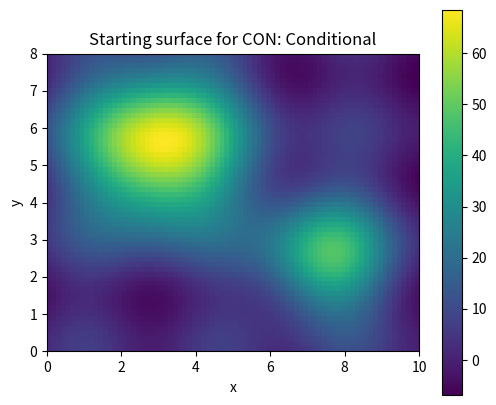
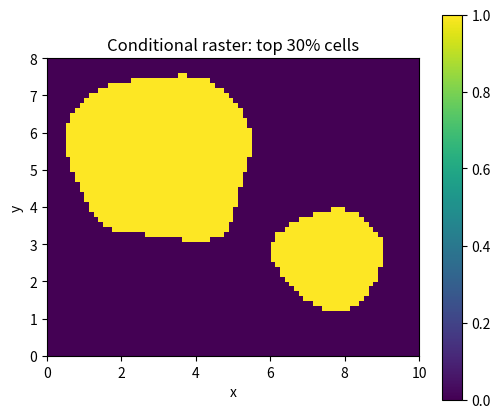

These figures' Python source, in order:
# Shared setup for browser-friendly geospatial examples.
# These notebooks avoid heavy compiled GIS dependencies so they run well in JupyterLite/Pyodide.
import math
import random
from collections import defaultdict, deque
import numpy as np
import pandas as pd
import matplotlib.pyplot as plt

random.seed(7)
np.random.seed(7)

def make_points(n=60, centers=((2, 2), (7, 5)), spread=0.85):
    """Create clustered x/y observations with simple attributes."""
    pts = []
    for i in range(n):
        cx, cy = centers[i % len(centers)]
        x = np.random.normal(cx, spread)
        y = np.random.normal(cy, spread)
        pts.append({'id': i, 'x': x, 'y': y, 'group': chr(65 + (i % len(centers))), 'value': 10 + 2*x + y + np.random.normal(0, 1)})
    return pd.DataFrame(pts)

def grid_surface(nx=80, ny=60):
    """Synthetic elevation-like raster with hills and noise."""
    x = np.linspace(0, 10, nx)
    y = np.linspace(0, 8, ny)
    X, Y = np.meshgrid(x, y)
    Z = 70*np.exp(-((X-3.0)**2 + (Y-5.5)**2)/5.0) + 45*np.exp(-((X-7.5)**2 + (Y-2.5)**2)/3.0)
    Z += 4*np.sin(X*1.7) + 3*np.cos(Y*2.1)
    return X, Y, Z

def plot_points(df, title='Point layer', value_col='value'):
    fig, ax = plt.subplots(figsize=(6, 5))
    s = ax.scatter(df['x'], df['y'], c=df[value_col], s=55)
    ax.set_title(title)
    ax.set_xlabel('x')
    ax.set_ylabel('y')
    ax.set_aspect('equal', adjustable='box')
    fig.colorbar(s, ax=ax, label=value_col)
    plt.show()

def plot_raster(Z, title='Raster surface'):
    fig, ax = plt.subplots(figsize=(6, 5))
    im = ax.imshow(Z, origin='lower', extent=[0, 10, 0, 8])
    ax.set_title(title)
    ax.set_xlabel('x')
    ax.set_ylabel('y')
    fig.colorbar(im, ax=ax)
    plt.show()

def distance(a, b):
    return math.hypot(a[0]-b[0], a[1]-b[1])

def nearest_neighbor(df, facilities):
    rows = []
    for _, r in df.iterrows():
        dists = [(name, distance((r.x, r.y), xy)) for name, xy in facilities.items()]
        name, d = min(dists, key=lambda t: t[1])
        rows.append((name, d))
    out = df.copy()
    out['nearest'] = [r[0] for r in rows]
    out['distance'] = [r[1] for r in rows]
    return out

def moving_average_2d(A, radius=1):
    B = np.zeros_like(A, dtype=float)
    for i in range(A.shape[0]):
        for j in range(A.shape[1]):
            r0, r1 = max(0, i-radius), min(A.shape[0], i+radius+1)
            c0, c1 = max(0, j-radius), min(A.shape[1], j+radius+1)
            B[i, j] = A[r0:r1, c0:c1].mean()
    return B


# CON: Conditional mini-lab
X, Y, Z = grid_surface()
plot_raster(Z, 'Starting surface for CON: Conditional')

# A small demonstration that fits this element family.
if 'CON' in ['MA', 'MF']:
    result = np.sqrt(np.maximum(Z, 0)) * 10
    plot_raster(result, 'Map algebra / math transform')
elif 'CON' == 'CON':
    result = (Z > np.percentile(Z, 70)).astype(int)
    plot_raster(result, 'Conditional raster: top 30% cells')
elif 'CON' == 'SU':
    slope_y, slope_x = np.gradient(Z)
    flatness = 1 / (1 + np.hypot(slope_x, slope_y))
    elevation_score = (Z - Z.min()) / (Z.max() - Z.min())
    suitability = 0.65 * flatness + 0.35 * elevation_score
    plot_raster(suitability, 'Suitability = flatness + elevation score')
elif 'CON' in ['TA', 'CN']:
    gy, gx = np.gradient(Z)
    slope = np.hypot(gx, gy)
    plot_raster(slope, 'Terrain derivative: slope')
    plt.figure(figsize=(6, 5)); plt.contour(X, Y, Z, levels=12); plt.title('Contours from surface'); plt.gca().set_aspect('equal'); plt.show()
elif 'CON' in ['RS', 'RG']:
    coarse = Z[::4, ::4]
    smooth = moving_average_2d(Z, radius=2)
    plot_raster(coarse, 'Coarse resample')
    plot_raster(smooth, 'Generalized/smoothed raster')
elif 'CON' in ['BA', 'IC', 'CB', 'IS', 'PS', 'AC', 'SG', 'DN', 'ME', 'PH', 'OB', 'RD']:
    red = (Z - Z.min()) / (Z.max() - Z.min())
    nir = np.clip(red + 0.25*np.sin(X) - 0.15*np.cos(Y), 0, 1)
    ndvi = (nir - red) / (nir + red + 1e-9)
    plot_raster(ndvi, 'Remote-sensing style index')
else:
    smooth = moving_average_2d(Z, radius=1)
    plot_raster(smooth, 'Processed raster for CON')

print('Try changing the grid size, thresholds, weights, or smoothing radius above.')
